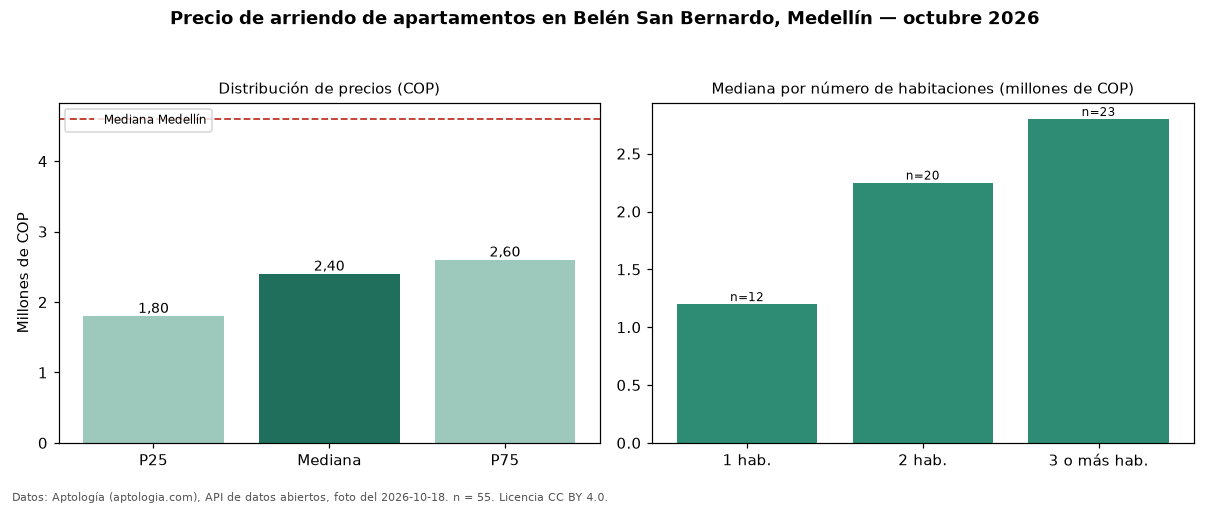

The table this chart was drawn from, first rows:
seccion, metrica, valor_cop, n
precio, p25, 1800000, 55
precio, mediana, 2400000, 55
precio, p75, 2600000, 55
precio, minimo, 950000, 55
precio, maximo, 3400000, 55
parqueadero, avisos_con_parqueadero, 7, 55
habitaciones, 1, 1200000, 12
habitaciones, 2, 2250000, 20
habitaciones, 3+, 2800000, 23
ciudad, mediana_ciudad, 4600000, 
fuente, fecha_foto, 2026-10-18, 
fuente, atribucion, https://www.aptologia.com/arriendo/medel…, 
